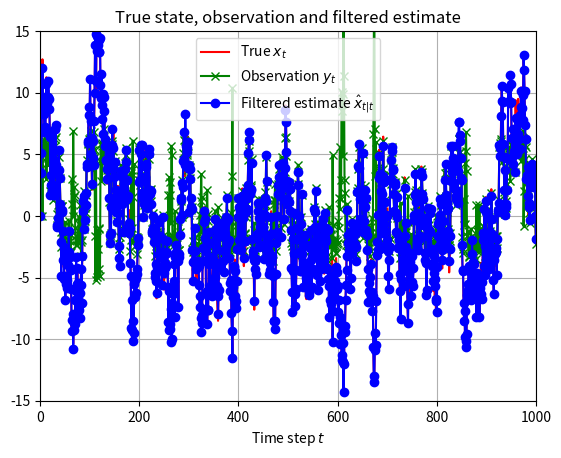
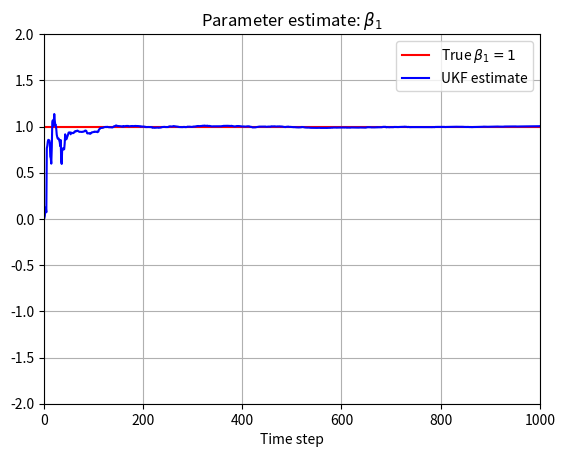
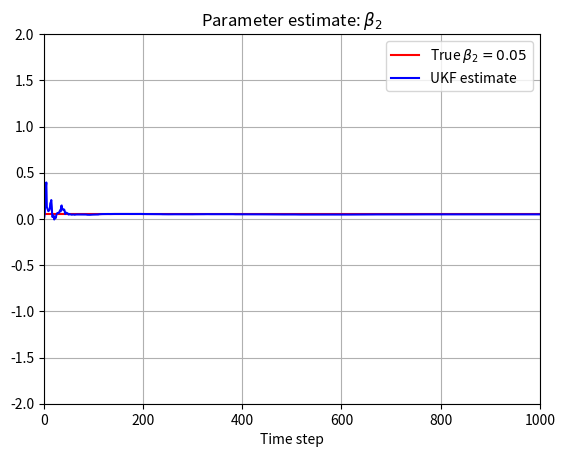
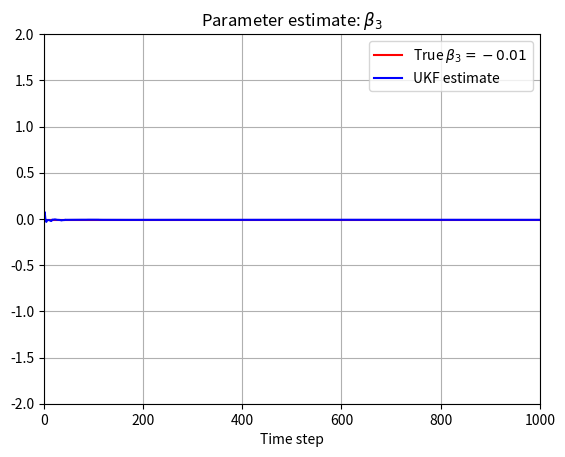
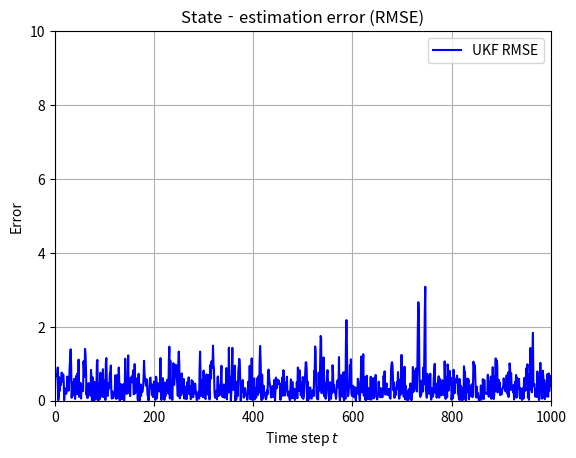

Recreate these plots in Python, in order.
"""
ex6_5ukf.py
Section 6.5 ― Wiener モデルの推定（Unscented Kalman Filter）
元 MATLAB コード: ex6_5ukf.m
"""

import numpy as np
import matplotlib.pyplot as plt

# ----------------------------
# 1. 乱数のシード（再現性確保）
# ----------------------------
np.random.seed(0)

# ----------------------------
# 2. モデルとシミュレーション設定
# ----------------------------
r = 0.25           # 観測雑音の分散
q = 0.36           # システム雑音の分散
N = 1000           # ステップ数
a = 0.9            # 状態遷移係数
b = 1.0            # 入力係数
n = 4              # 状態次元 (x, β1, β2, β3)

beta1, beta2, beta3 = 1.0, 0.05, -0.01    # 真の係数

# ----------------------------
# 3. 真値データ生成
# ----------------------------
t = np.arange(N + 1)
x = np.zeros((n, N + 1))
y = np.zeros(N + 1)
u = 2.0 * np.random.randn(N + 1)           # 外部入力 u_t
w = np.sqrt(q) * np.random.randn(N + 1)    # 系雑音
v = np.sqrt(r) * np.random.randn(N + 1)    # 観測雑音

# 初期値
x[:, 0] = [0.0, beta1, beta2, beta3]

# データ生成ループ
for i in range(N):
    # 状態遷移
    x[0, i + 1] = a * x[0, i] + b * u[i] + w[i]
    x[1:, i + 1] = [beta1, beta2, beta3]   # パラメータは定数

    z = x[0, i]                             # 簡略表記
    tau = (beta1 + (beta2 + beta3 * z) * z) * z
    y[i] = tau + v[i]                       # 観測式

# 最終時刻の観測（原コードのまま）
z = x[0, N]
tau = (beta1 + (beta2 + beta3 * z) * z) * z
y[N] = x[0, N] + v[N]

# ----------------------------
# 4. UKF パラメータ
# ----------------------------
lam = 2.0
nn = 2 * n + 1
nl = n + lam

# 重み (全時刻で不変)
ws = np.full(nn, 0.5 / nl)
ws[-1] = lam / nl         # 最後のシグマ点

# ----------------------------
# 5. UKF 初期化
# ----------------------------
P0 = np.eye(n)
P0[0, 0] = 4.0            # x の初期分散だけ大きめ
Pep = P0.copy()           # 事前誤差共分散
xep = np.zeros(n)         # 事前推定値

QQ = np.zeros((n, n))
QQ[0, 0] = q              # システム雑音共分散 (β はノイズなし)

# 推定結果格納用
xeff = np.zeros((n, N + 1))
Peff = np.zeros((n, n, N + 1))
Kff  = np.zeros((n, N + 1))

# ----------------------------
# 6. UKF ループ
# ----------------------------
for i in range(N + 1):
    # 6-1. シグマ点生成（事前分布）
    S = np.linalg.cholesky(Pep)            # Pep は正定値
    xsig = np.zeros((n, nn))
    xsig[:, :n]      = (xep[:, None] + np.sqrt(nl) *  S)   # +√(nl) S
    xsig[:, n:2*n]   = (xep[:, None] - np.sqrt(nl) *  S)   # -√(nl) S
    xsig[:, -1]      = xep                                   # 中心点

    # 6-2. シグマ点を観測空間へ (非線形 g)
    ysig = ( xsig[1] * xsig[0] +
             xsig[2] * xsig[0]**2 +
             xsig[3] * xsig[0]**3 )

    # 6-3. 観測平均・分散
    y_mean = np.dot(ws, ysig)
    Pnu = np.dot(ws, (ysig - y_mean)**2) + r          # イノベーション分散

    # 6-4. 交差共分散
    Pxnu = np.dot((xsig - xep[:, None]) * ws, (ysig - y_mean))

    # 6-5. カルマンゲイン
    Kt = Pxnu / Pnu

    # 6-6. 事後推定
    innov = y[i] - y_mean
    xef = xep + Kt * innov
    Pef = Pep - np.outer(Kt, Kt) * Pnu

    # 結果保存
    xeff[:, i] = xef
    Peff[:, :, i] = Pef
    Kff[:, i] = Kt

    # 6-7. シグマ点生成（事後分布）
    S = np.linalg.cholesky(Pef)
    xsig[:, :n]      = (xef[:, None] + np.sqrt(nl) * S)
    xsig[:, n:2*n]   = (xef[:, None] - np.sqrt(nl) * S)
    xsig[:, -1]      = xef

    # 6-8. シグマ点を状態遷移 f で予測
    xsig_pred = np.empty_like(xsig)
    xsig_pred[0] = a * xsig[0] + b * u[i]
    xsig_pred[1:] = xsig[1:]

    # 6-9. 予測平均・分散
    xep = np.dot(xsig_pred, ws)
    Pep = (xsig_pred - xep[:, None]) @ np.diag(ws) @ (xsig_pred - xep[:, None]).T + QQ

# ----------------------------
# 7. RMSE 計算
# ----------------------------
rmse = np.sqrt((x[0] - xeff[0])**2)
rmse_ukf = rmse.sum() / N
print(f"RMSE (UKF) = {rmse_ukf:.4f}")

# ----------------------------
# 8. 可視化
# ----------------------------
plt.figure(1)
plt.plot(t, x[0], "r",  label="True $x_t$")
plt.plot(t, y,   "gx-", label="Observation $y_t$")
plt.plot(t, xeff[0], "bo-", label="Filtered estimate $\hat{x}_{t|t}$")
plt.xlim(0, N); plt.ylim(-15, 15)
plt.xlabel("Time step $t$"); plt.grid(True); plt.legend()
plt.title("True state, observation and filtered estimate")

plt.figure(2)
plt.plot(t, x[1],     "r-", label=r"True $\beta_1=1$")
plt.plot(t, xeff[1], "b-", label="UKF estimate")
plt.xlim(0, N); plt.ylim(-2, 2)
plt.title(r"Parameter estimate: $\beta_1$"); plt.xlabel("Time step"); plt.grid(True); plt.legend()

plt.figure(3)
plt.plot(t, x[2],     "r-", label=r"True $\beta_2=0.05$")
plt.plot(t, xeff[2], "b-", label="UKF estimate")
plt.xlim(0, N); plt.ylim(-2, 2)
plt.title(r"Parameter estimate: $\beta_2$"); plt.xlabel("Time step"); plt.grid(True); plt.legend()

plt.figure(4)
plt.plot(t, x[3],     "r-", label=r"True $\beta_3=-0.01$")
plt.plot(t, xeff[3], "b-", label="UKF estimate")
plt.xlim(0, N); plt.ylim(-2, 2)
plt.title(r"Parameter estimate: $\beta_3$"); plt.xlabel("Time step"); plt.grid(True); plt.legend()

plt.figure(5)
plt.plot(t, rmse, "b-", linewidth=1.5, label="UKF RMSE")
plt.xlim(0, N); plt.ylim(0, 10)
plt.xlabel("Time step $t$"); plt.ylabel("Error"); plt.grid(True); plt.legend()
plt.title("State‐estimation error (RMSE)")

plt.show()
